The GitHub repository diegoandresantana/tree-canopies-experiment contains a labelled image folder ".keras_dataset" with 2 categories: arvore, fundo. Examples follow, each with its label.

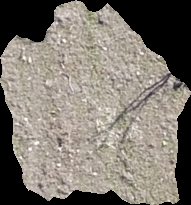
Label: fundo

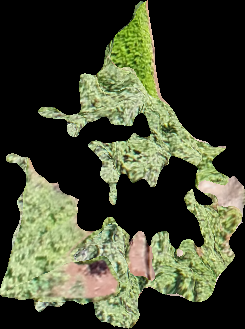
Label: arvore

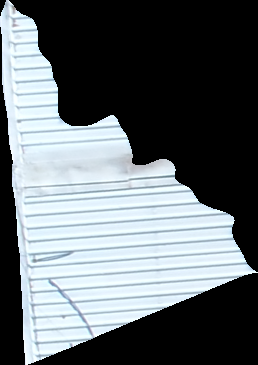
Label: fundo

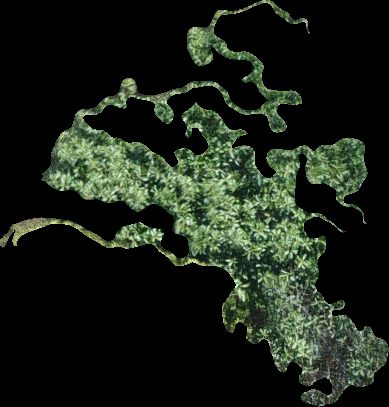
Label: arvore

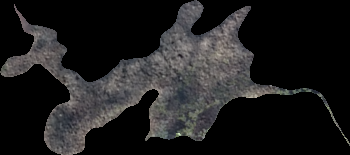
Label: fundo

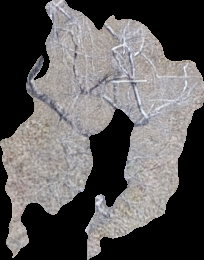
Label: arvore
